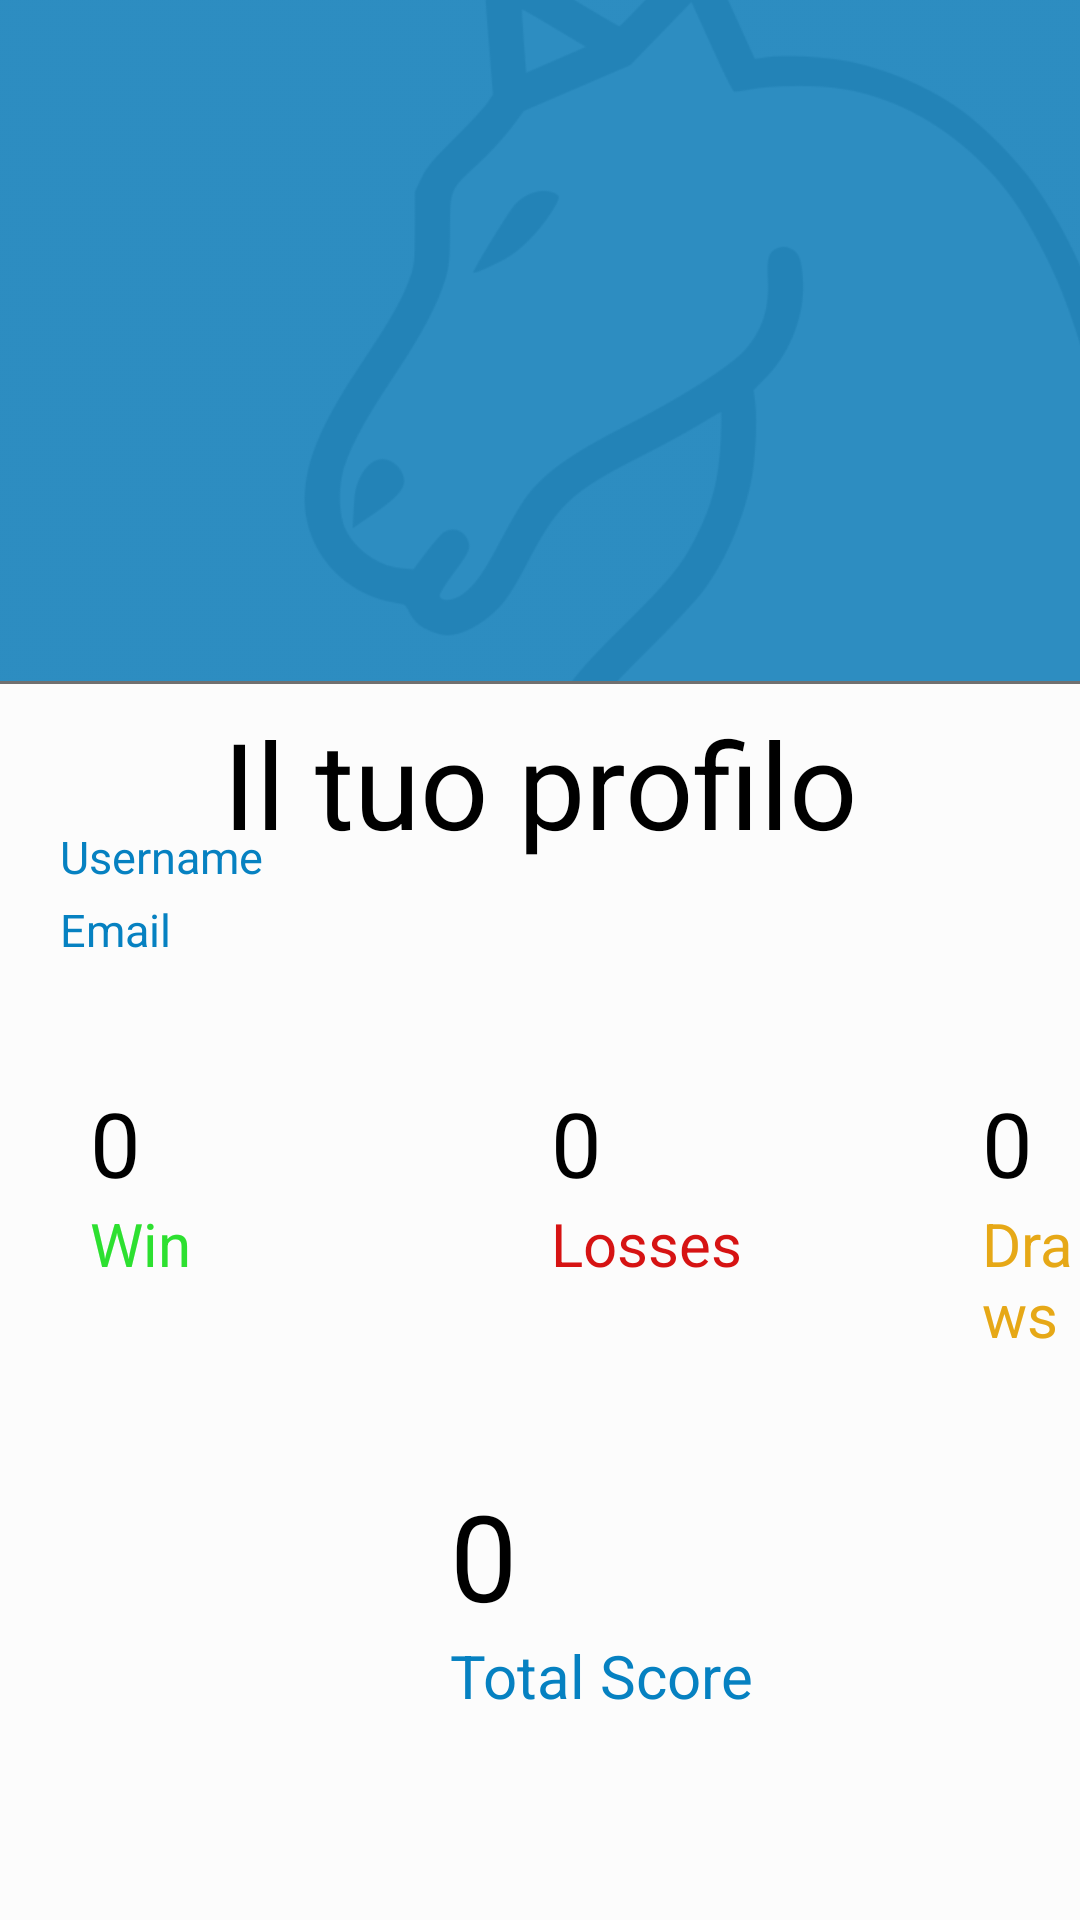

Produce the Android XML layout that renders to this screen, including the resource entries it uses.
<!-- AndroidManifest.xml: application theme AppTheme -->
<!-- res/layout/activity_profile.xml -->
<?xml version="1.0" encoding="utf-8"?>
<androidx.constraintlayout.widget.ConstraintLayout xmlns:android="http://schemas.android.com/apk/res/android"
    xmlns:app="http://schemas.android.com/apk/res-auto"
    xmlns:tools="http://schemas.android.com/tools"
    android:layout_width="match_parent"
    android:layout_height="match_parent"
    android:background="@drawable/profile_background"
    tools:context=".Profile">

    <TextView
        android:layout_width="wrap_content"
        android:layout_height="wrap_content"
        android:text="Il tuo profilo"
        android:textSize="40dp"
        android:layout_marginTop="250dp"
        app:layout_constraintBottom_toTopOf="@+id/linearLayout"
        app:layout_constraintEnd_toEndOf="parent"
        android:textColor="#000"
        app:layout_constraintStart_toStartOf="parent"
        app:layout_constraintTop_toTopOf="parent">

    </TextView>

    <LinearLayout
        android:id="@+id/linearLayout"
        android:layout_width="match_parent"
        android:layout_height="300dp"
        android:orientation="vertical"
        app:layout_constraintBottom_toBottomOf="parent"
        app:layout_constraintEnd_toEndOf="parent"
        app:layout_constraintHorizontal_bias="0.0"
        app:layout_constraintStart_toStartOf="parent"
        app:layout_constraintTop_toTopOf="parent"
        app:layout_constraintVertical_bias="0.800">

        <LinearLayout
            android:layout_width="match_parent"
            android:layout_height="wrap_content"
            android:orientation="horizontal">

            <TextView
                android:layout_width="wrap_content"
                android:layout_height="wrap_content"
                android:layout_marginLeft="20dp"
                android:text="Username"
                android:textColor="#0681C1"
                android:textSize="15dp"></TextView>

            <TextView
                android:id="@+id/usename"
                android:layout_width="wrap_content"
                android:layout_height="wrap_content"
                android:layout_marginLeft="50dp"
                android:text=""
                android:textColor="#000000"
                android:textSize="18dp"></TextView>


        </LinearLayout>

        <LinearLayout
            android:layout_width="match_parent"
            android:layout_height="wrap_content"
            android:orientation="horizontal">

            <TextView
                android:layout_width="wrap_content"
                android:layout_height="wrap_content"
                android:layout_marginLeft="20dp"
                android:text="Email"
                android:textColor="#0681C1"
                android:textSize="15dp"></TextView>

            <TextView
                android:id="@+id/email"
                android:layout_width="wrap_content"
                android:layout_height="wrap_content"
                android:layout_marginLeft="81dp"
                android:text=""
                android:textColor="#000000"
                android:textSize="18dp"></TextView>


        </LinearLayout>

        <LinearLayout
            android:layout_width="match_parent"
            android:layout_height="wrap_content"
            android:layout_marginTop="40dp">

            <LinearLayout
                android:layout_width="wrap_content"
                android:layout_height="wrap_content"
                android:layout_marginLeft="30dp"
                android:orientation="vertical">

                <TextView
                    android:layout_width="wrap_content"
                    android:layout_height="wrap_content"
                    android:text="0"
                    android:textColor="#000000"
                    android:textSize="30dp"></TextView>

                <TextView
                    android:layout_width="wrap_content"
                    android:layout_height="wrap_content"
                    android:text="Win"
                    android:textColor="#2de030"
                    android:textSize="20dp">

                </TextView>
            </LinearLayout>

            <LinearLayout
                android:layout_width="wrap_content"
                android:layout_height="wrap_content"
                android:layout_marginLeft="120dp"
                android:orientation="vertical">

                <TextView
                    android:layout_width="wrap_content"
                    android:layout_height="wrap_content"
                    android:text="0"
                    android:textColor="#000000"
                    android:textSize="30dp"></TextView>

                <TextView
                    android:layout_width="wrap_content"
                    android:layout_height="wrap_content"
                    android:text="Losses"
                    android:textColor="#d61313"
                    android:textSize="20dp">

                </TextView>
            </LinearLayout>

            <LinearLayout
                android:layout_width="wrap_content"
                android:layout_height="wrap_content"
                android:layout_marginLeft="80dp"
                android:orientation="vertical">

                <TextView
                    android:layout_width="wrap_content"
                    android:layout_height="wrap_content"
                    android:text="0"
                    android:textColor="#000000"

                    android:textSize="30dp"></TextView>

                <TextView
                    android:layout_width="wrap_content"
                    android:layout_height="wrap_content"
                    android:text="Draws"
                    android:textColor="#e6a817"
                    android:textSize="20dp">

                </TextView>
            </LinearLayout>

        </LinearLayout>

        <LinearLayout
            android:layout_width="match_parent"
            android:layout_height="wrap_content"
            android:layout_marginTop="40dp"
            android:orientation="vertical">

            <TextView
                android:layout_width="wrap_content"
                android:layout_height="wrap_content"
                android:layout_marginLeft="150dp"
                android:text="0"
                android:textColor="#000"
                android:textSize="40dp"></TextView>

            <TextView
                android:layout_width="wrap_content"
                android:layout_height="wrap_content"
                android:layout_marginLeft="150dp"
                android:text="Total Score"
                android:textColor="#0681C1"
                android:textSize="20dp"></TextView>

        </LinearLayout>

    </LinearLayout>


</androidx.constraintlayout.widget.ConstraintLayout>
<!-- resources referenced by this layout -->
<resources>
  <!-- drawable profile_background: png bitmap (drawable-xxxhdpi, 117239 bytes) -->
  <style name="AppTheme" parent="Theme.AppCompat.Light.NoActionBar">
          
          <item name="colorPrimary">@color/colorPrimary</item>
          <item name="colorPrimaryDark">@color/colorPrimaryDark</item>
          <item name="colorAccent">@color/colorAccent</item>
          <item name="android:forceDarkAllowed" tools:targetApi="q">false</item>
      </style>
  <color name="colorPrimary">#3F51B5</color>
  <color name="colorPrimaryDark">#303F9F</color>
  <color name="colorAccent">#FF4081</color>
</resources>
